The GitHub repository AbulHasnatHridoy/Fungal-Diseases-of-tea-leaves contains a labelled image folder "train" with 6 categories: healthy, heliopeltis, red rust, red spider, sunlight scorching, thrips. Examples follow, each with its label.

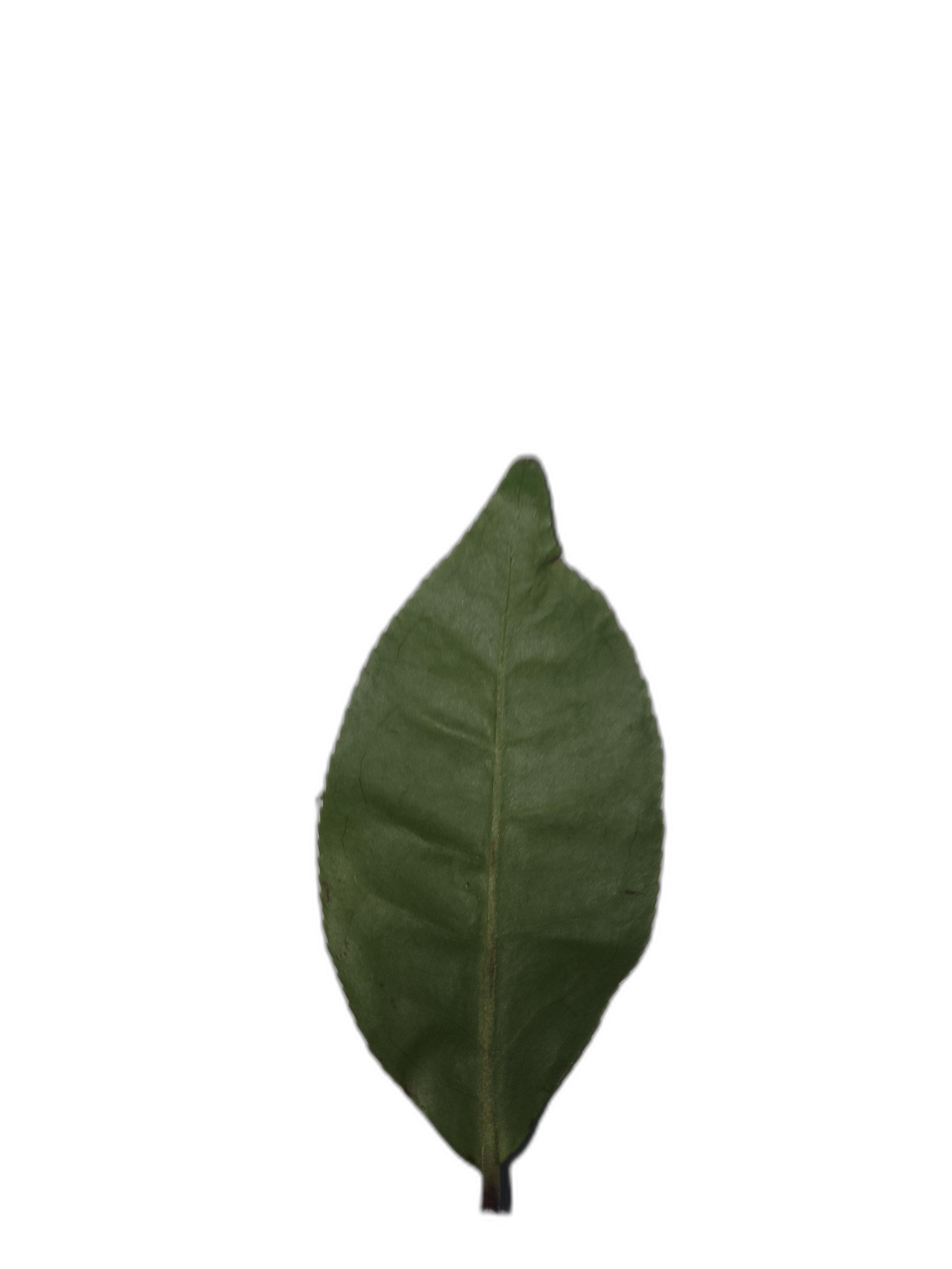
Label: healthy

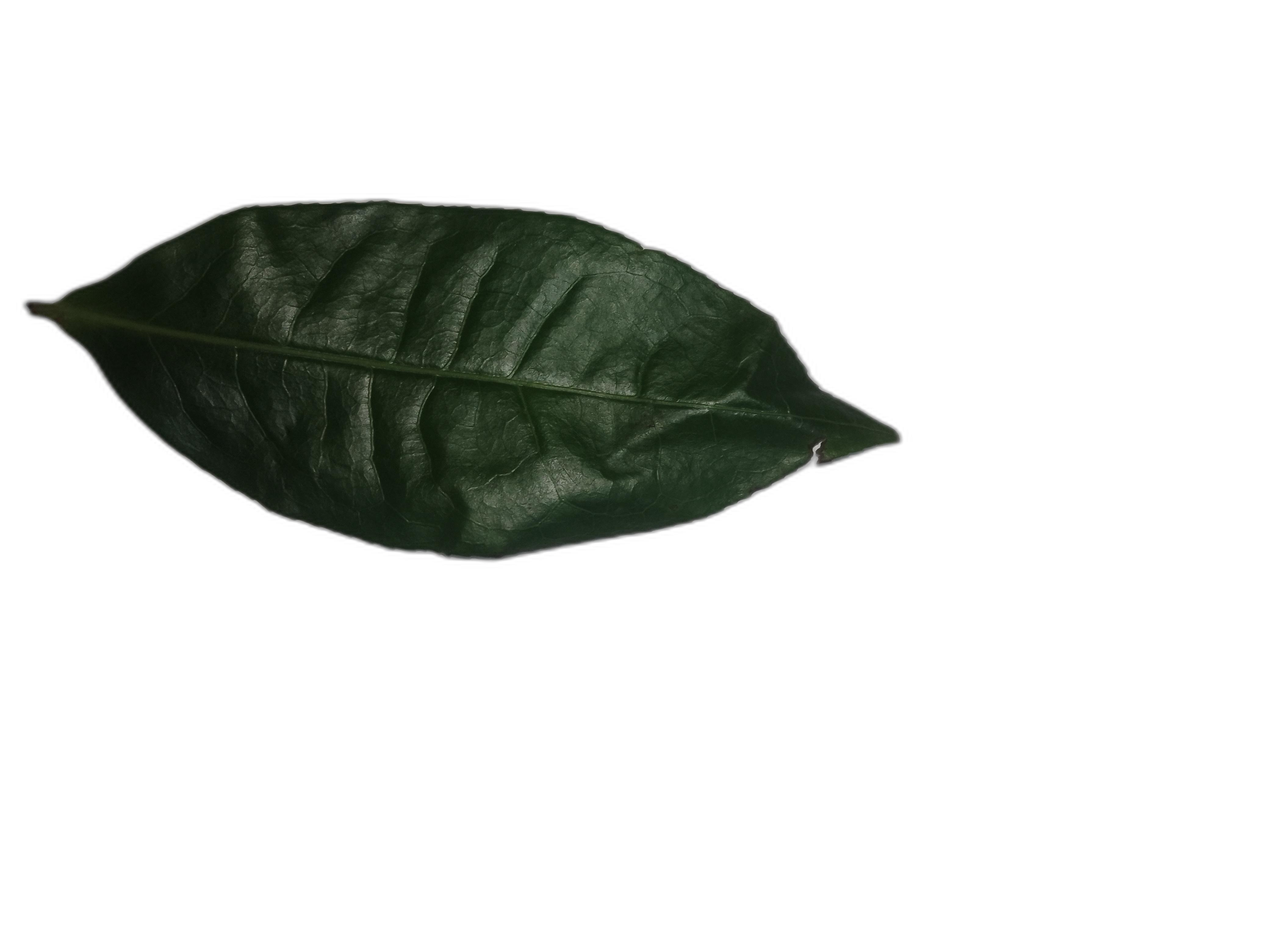
Label: healthy

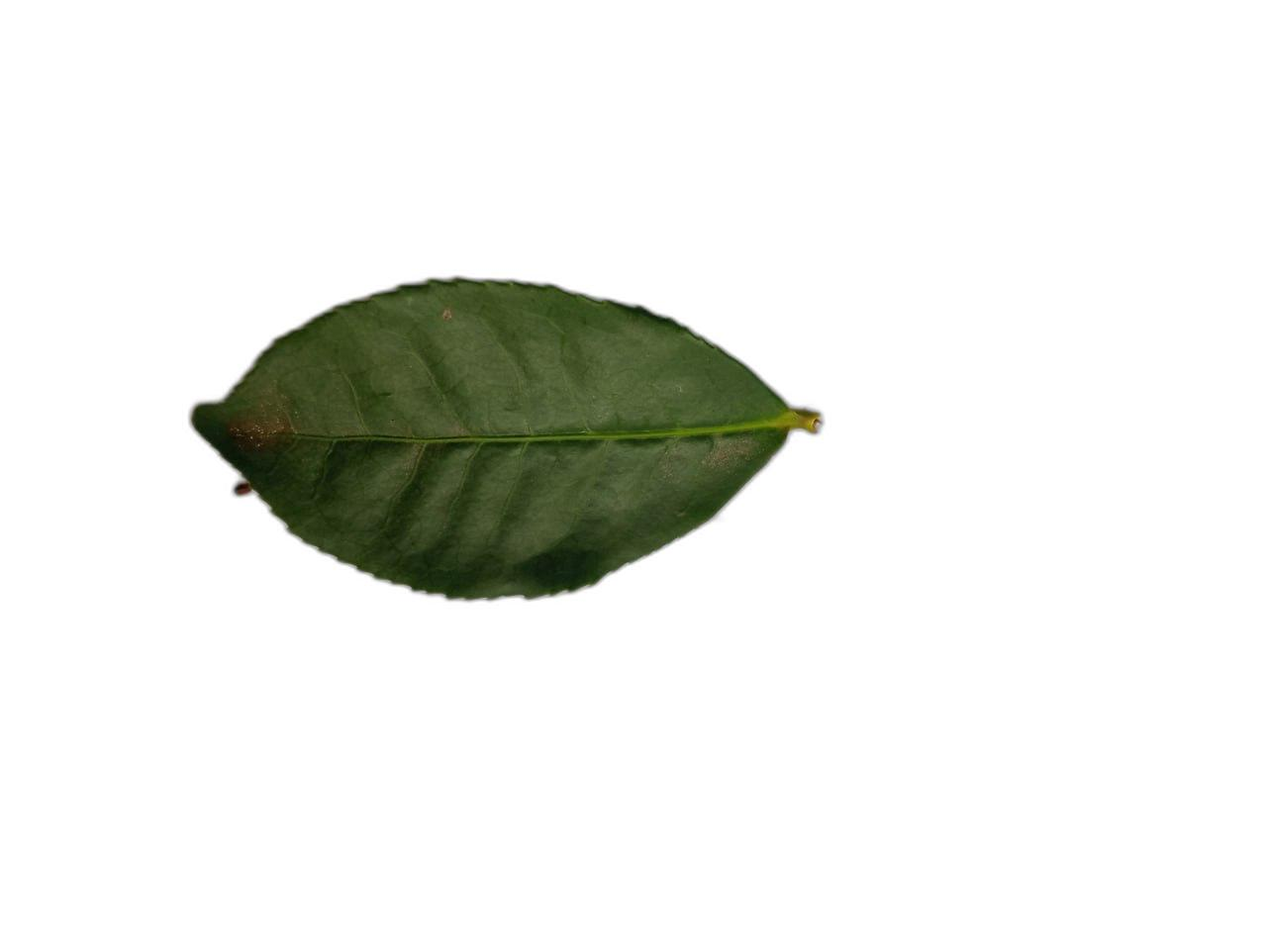
Label: red spider

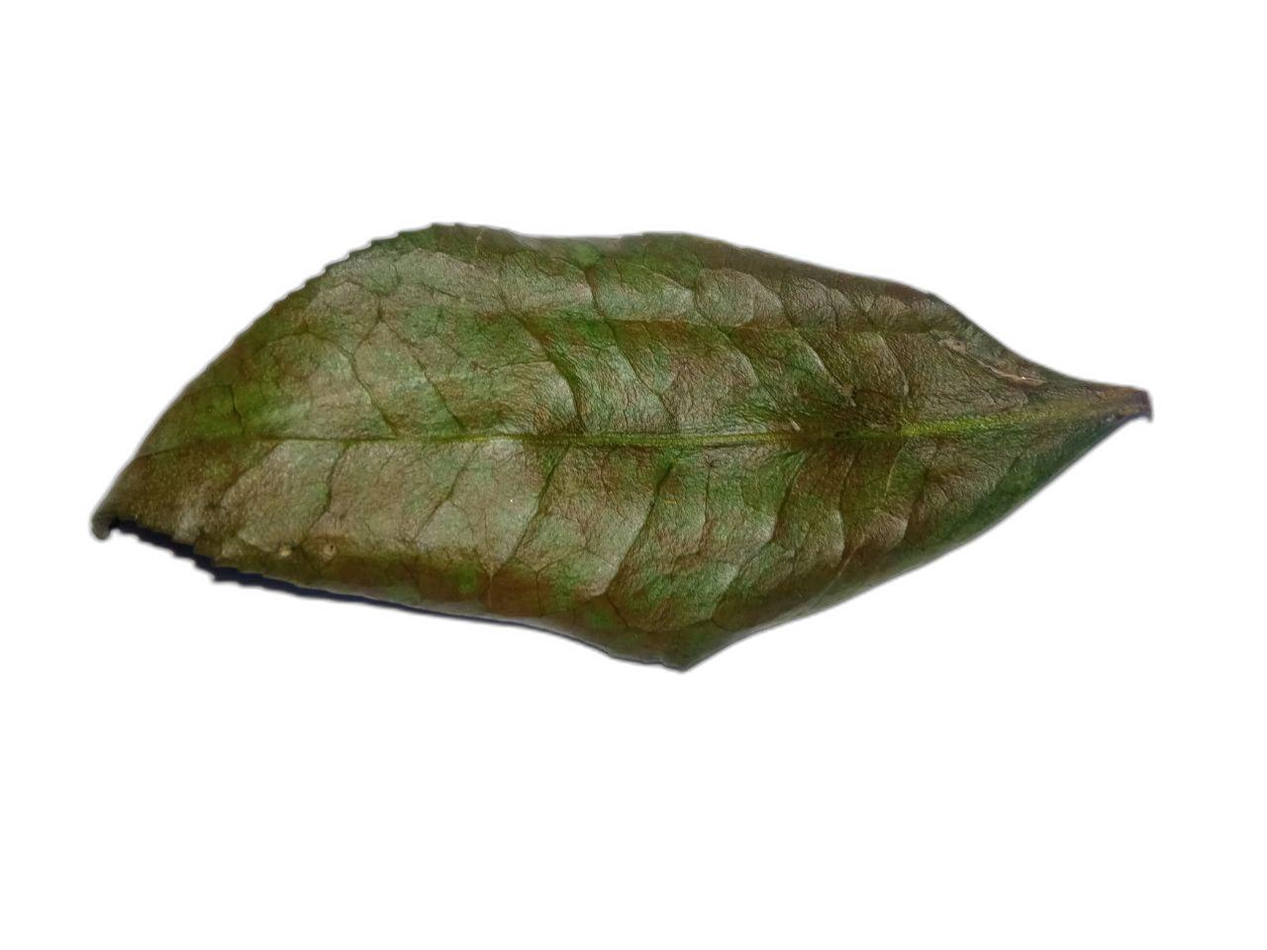
Label: sunlight scorching

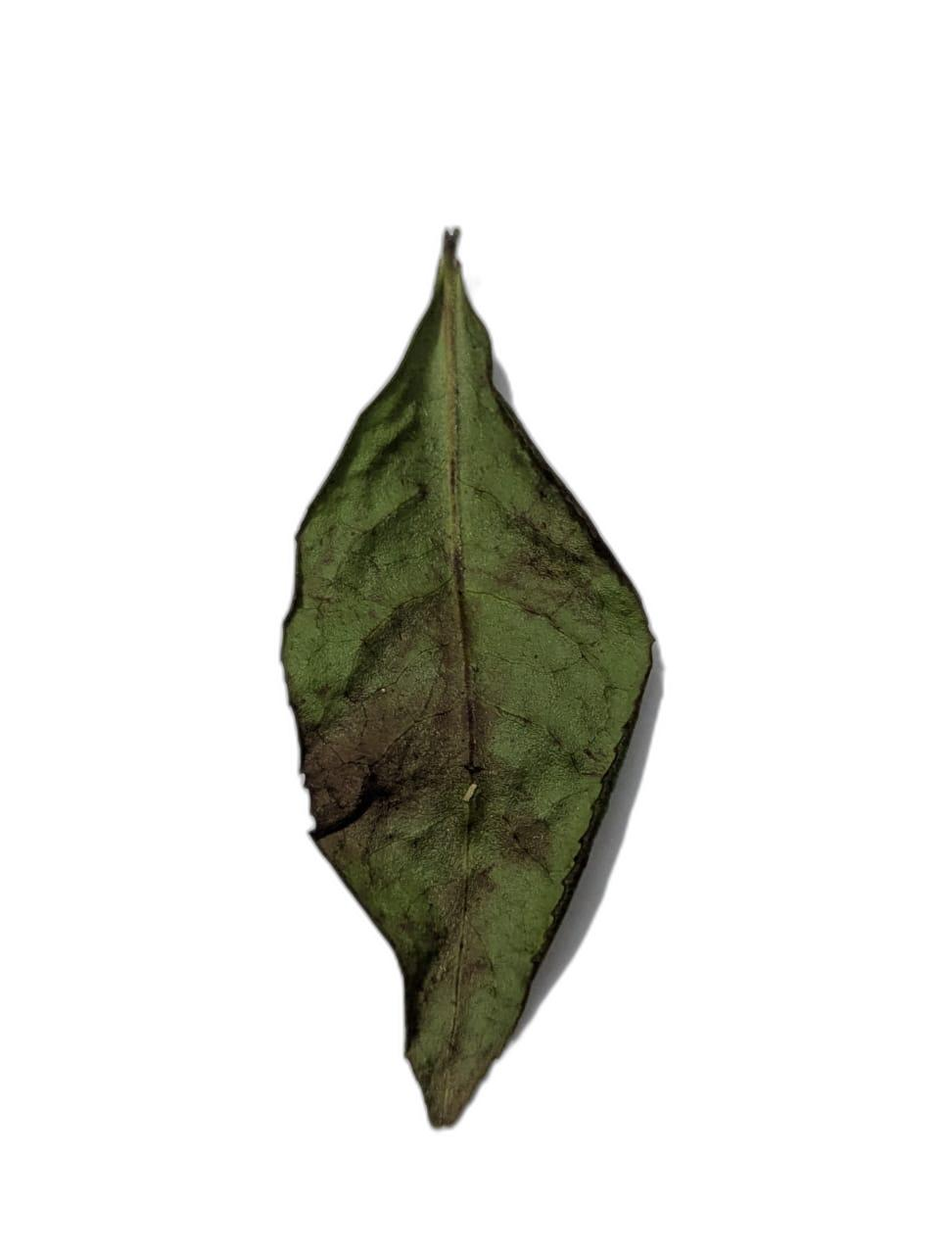
Label: red rust

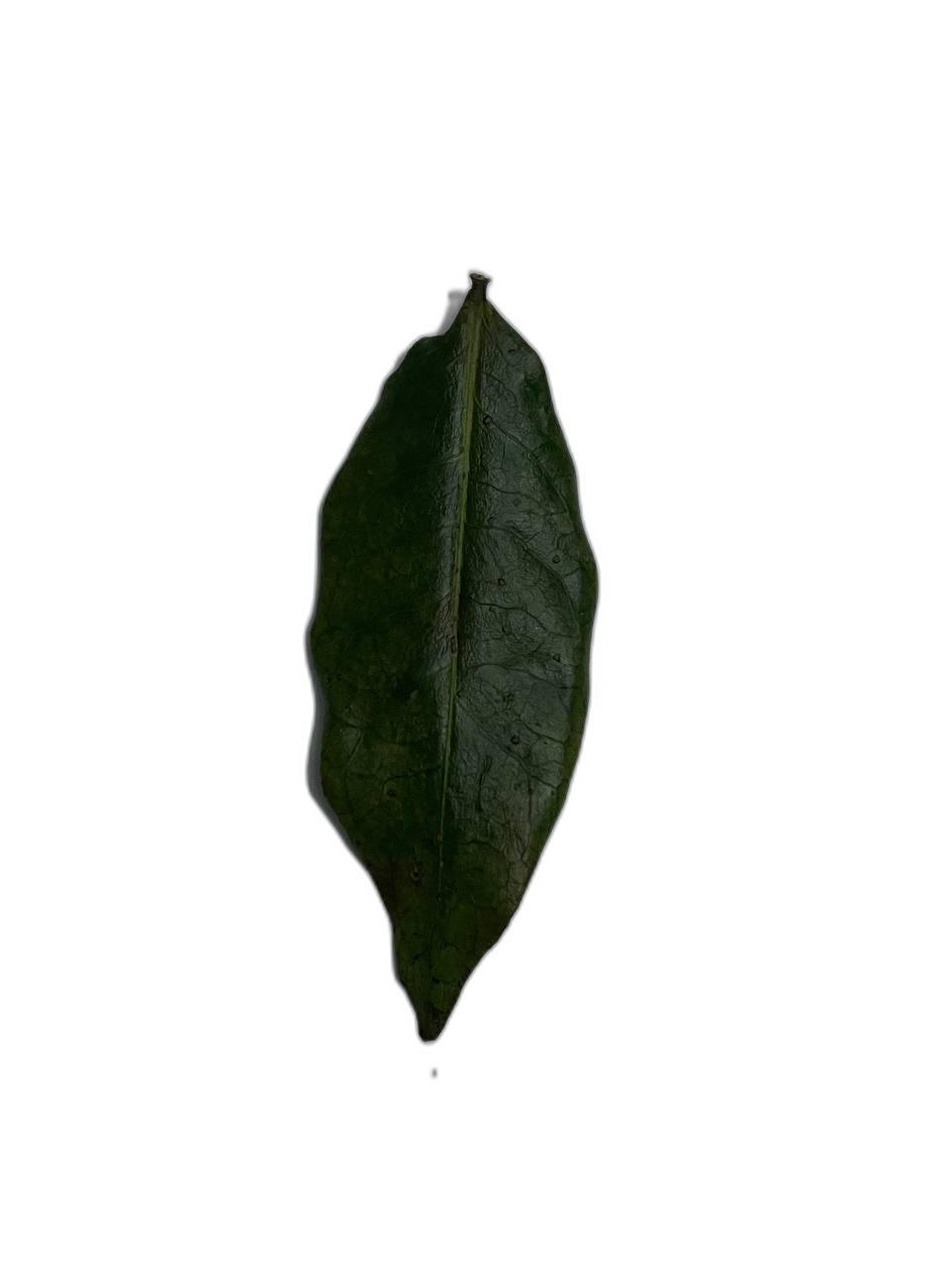
Label: sunlight scorching
